Run: headless pygame with SDL's dummy video driver; simulated clock (each Clock.tick advances the game by its frame time, no real sleeping); random seed 0; keys injected as events and as key.get_pressed() state; no mouse input.
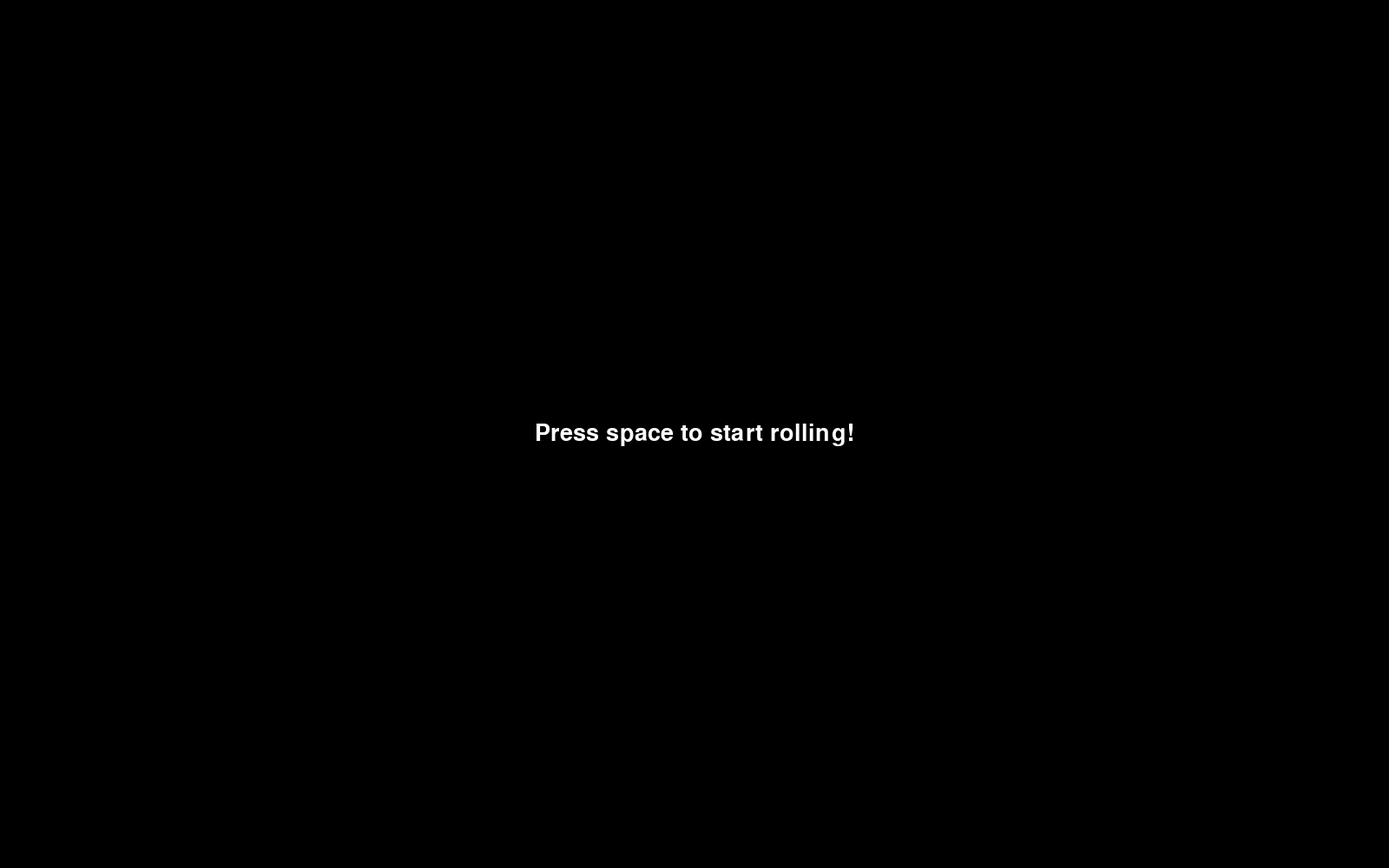
Frame 1 of 4 · flips 1–60 · no input
Frame 2 of 4 · flips 61–180 · tapped SPACE, RETURN · held RIGHT (→), D · screen unchanged from frame 1, image omitted
Frame 3 of 4 · flips 181–300 · held DOWN (↓), S · screen unchanged from frame 2, image omitted
Frame 4 of 4 · flips 301–420 · held LEFT (←), A, UP (↑), W · screen unchanged from frame 3, image omitted

The pygame program that drew these frames:

import pygame
import random

pygame.init()
pygame.font.init()
font = pygame.font.SysFont('Comic Sans MS', 40)

screen_width = 1600
screen_height = 1000

screen = pygame.display.set_mode((screen_width, screen_height))

MythicList = []
RareList = []
UncommonList = []
CommonList = []

class aura:
    def __init__(self, x, y, colorX, colorY, colorZ, aura_name, rarity):
        self.x = 800
        self.y = 500
        self.colorX = colorX
        self.colorY = colorY
        self.colorZ = colorZ
        self.color = (self.colorX, self.colorY, self.colorZ)
        self.radius = 200
        self.aura_name = font.render(aura_name, True, (255, 255, 255))
        self.rarity = font.render(rarity, True, (255, 255, 255))
        self.backgroundX = colorX - 120
        self.backgroundY = colorY - 120
        self.backgroundZ = colorZ - 120
        
    def draw(self):
        global wait
        global wait_time
        
        wait = False
        if self.backgroundX  <= 0:
            self.backgroundX = 0
        if self.backgroundY <= 0:
            self.backgroundY = 0
        if self.backgroundZ <= 0:
            self.backgroundZ = 0
        if not wait and self.backgroundX <= self.colorX-70:
            self.backgroundX += 3
            wait_time = pygame.time.get_ticks()
            wait = True
        if not wait and self.backgroundY <= self.colorY-70:
            self.backgroundY += 3
            wait_time = pygame.time.get_ticks()
            wait = True
        if not wait and self.backgroundZ <= self.colorZ-70:
            self.backgroundZ += 3
            wait_time = pygame.time.get_ticks()
            wait = True
        if wait and pygame.time.get_ticks() - wait_time > 75:  
            wait = False
        screen.fill((self.backgroundX, self.backgroundY, self.backgroundZ))
        pygame.draw.circle(screen, self.color, (self.x, self.y), self.radius)
        screen.blit(self.aura_name, ((screen_width // 2 - self.aura_name.get_width() // 2, screen_height // 2 - self.aura_name.get_height() // 2)))
        screen.blit(self.rarity, (screen_width // 2 - self.rarity.get_width() // 2, screen_height // 2 - self.rarity.get_height() // 2 + 250))

def roll():
    global dice
    global rolled
    global show_aura
    global selected
    rolled = False
    roll = random.randint(0, 1000)
    if roll > 900 and roll < 1000 and not rolled:
        i = len(MythicList)
        dice2 = random.randint(0, i-1)
        selected = MythicList[dice2]
        show_aura = True
        rolled = True
    if roll > 800 and roll < 900 and not rolled:
        i = len(RareList)
        dice2 = random.randint(0, i-1)
        selected = RareList[dice2]
        show_aura = True
        rolled = True
    if roll > 500 and roll < 800 and not rolled:
        i = len(UncommonList)
        dice2 = random.randint(0, i-1)
        selected = UncommonList[dice2]
        show_aura = True
        rolled = True
    if roll > 0 and roll < 500 and not rolled:
        i = len(CommonList)
        dice2 = random.randint(0, i-1)
        selected = CommonList[dice2]
        show_aura = True
        rolled = True
    print(selected)


BloodLust = aura(700, 475, 130, 0, 0,  "BloodLust", "Mythical")
Impeached = aura(700, 475, 0, 70,0, "Impeached", "Mythical")
ArchAngle = aura(700, 475, 250, 241, 147, "ArchAngle", "Mythical")
Genesis = aura(700, 475, 200, 200, 255, "Genesis", "Mythical")
StarScourge = aura(700, 475, 169, 20, 199, "StarScourge", "Mythical")

MythicList.append(Impeached)
MythicList.append(BloodLust)
MythicList.append(ArchAngle)
MythicList.append(Genesis)
MythicList.append(StarScourge)

Undead = aura(700, 475, 0, 0, 70, "Undead", "Rare")
Lunar = aura(700, 475, 50, 70, 200, "Lunar", "Rare")
StarLight = aura(700, 475, 70, 70, 150, "Starlight", "Rare")
Eclipse = aura(700, 475, 200, 70, 70, "Eclipse", "Rare")
Comet = aura(700, 475, 150, 70, 70, "Comet", "Rare")
Solar = aura(700, 475, 255, 140, 0, "Solar", "Rare")

RareList.append(Undead)
RareList.append(Lunar)
RareList.append(StarLight)
RareList.append(Eclipse)
RareList.append(Comet)
RareList.append(Solar)


Natural = aura(700, 475, 70, 200, 70, "Natural", "Uncommon")
Uncommon = aura(700, 475, 70, 70, 70, "Uncommon", "Uncommon")
Rage = aura(700, 475, 150, 70, 70, "Rage", "Uncommon")
Ruby = aura(700, 475, 255, 70, 70, "Ruby", "Uncommon")
Gilded = aura(700, 475, 181, 201, 26, "Gilded", "Uncommon")

UncommonList.append(Natural)
UncommonList.append(Uncommon)
UncommonList.append(Rage)
UncommonList.append(Ruby)
UncommonList.append(Gilded)

Common = aura(700, 475, 70, 70, 70, "Common", "Common")
Good = aura(700, 475, 70, 70, 70, "Good", "Common")
Crystal = aura(700, 475, 144, 0, 255, "Crystal", "Common")
Evil = aura(700, 475, 144, 70, 70, "Evil", "Common")

CommonList.append(Common)
CommonList.append(Good)
CommonList.append(Crystal)
CommonList.append(Evil)

run = True
rolled = False 
show_aura = False
remaining_cooldown = 0
total_cooldown = 2000
show_guide = True
guide = font.render("Press space to start rolling!", True, (255, 255, 255))



while run:
    screen.fill((0, 0, 0))
    
    roll_cooldown = font.render(f"Your on cooldown for {remaining_cooldown}", True, (255, 255, 255))
    
    key = pygame.key.get_pressed()

    if show_guide:
        screen.blit(guide, (screen_width // 2 - guide.get_width() // 2, screen_height // 2 - guide.get_height() // 2))
    if not rolled and key[pygame.K_SPACE]:
        roll()
        cd_start = pygame.time.get_ticks()
        show_guide = False
        
    if show_aura:
        selected.draw()
    if rolled:
        remaining_cooldown = total_cooldown - (pygame.time.get_ticks() - cd_start)
        screen.blit(roll_cooldown, (screen_width // 2 - guide.get_width() // 2, screen_height // 2 - guide.get_height() // 2 + 400))
        if pygame.time.get_ticks() - cd_start > total_cooldown:
            rolled = False
    print(f"Rolled: {rolled} Show Aura: {show_aura} Remaining Cooldown: {remaining_cooldown}" )
    print(MythicList, CommonList)
    
    for event in pygame.event.get():
        if event.type == pygame.QUIT:
                run = False 
    pygame.display.update()

pygame.quit()
